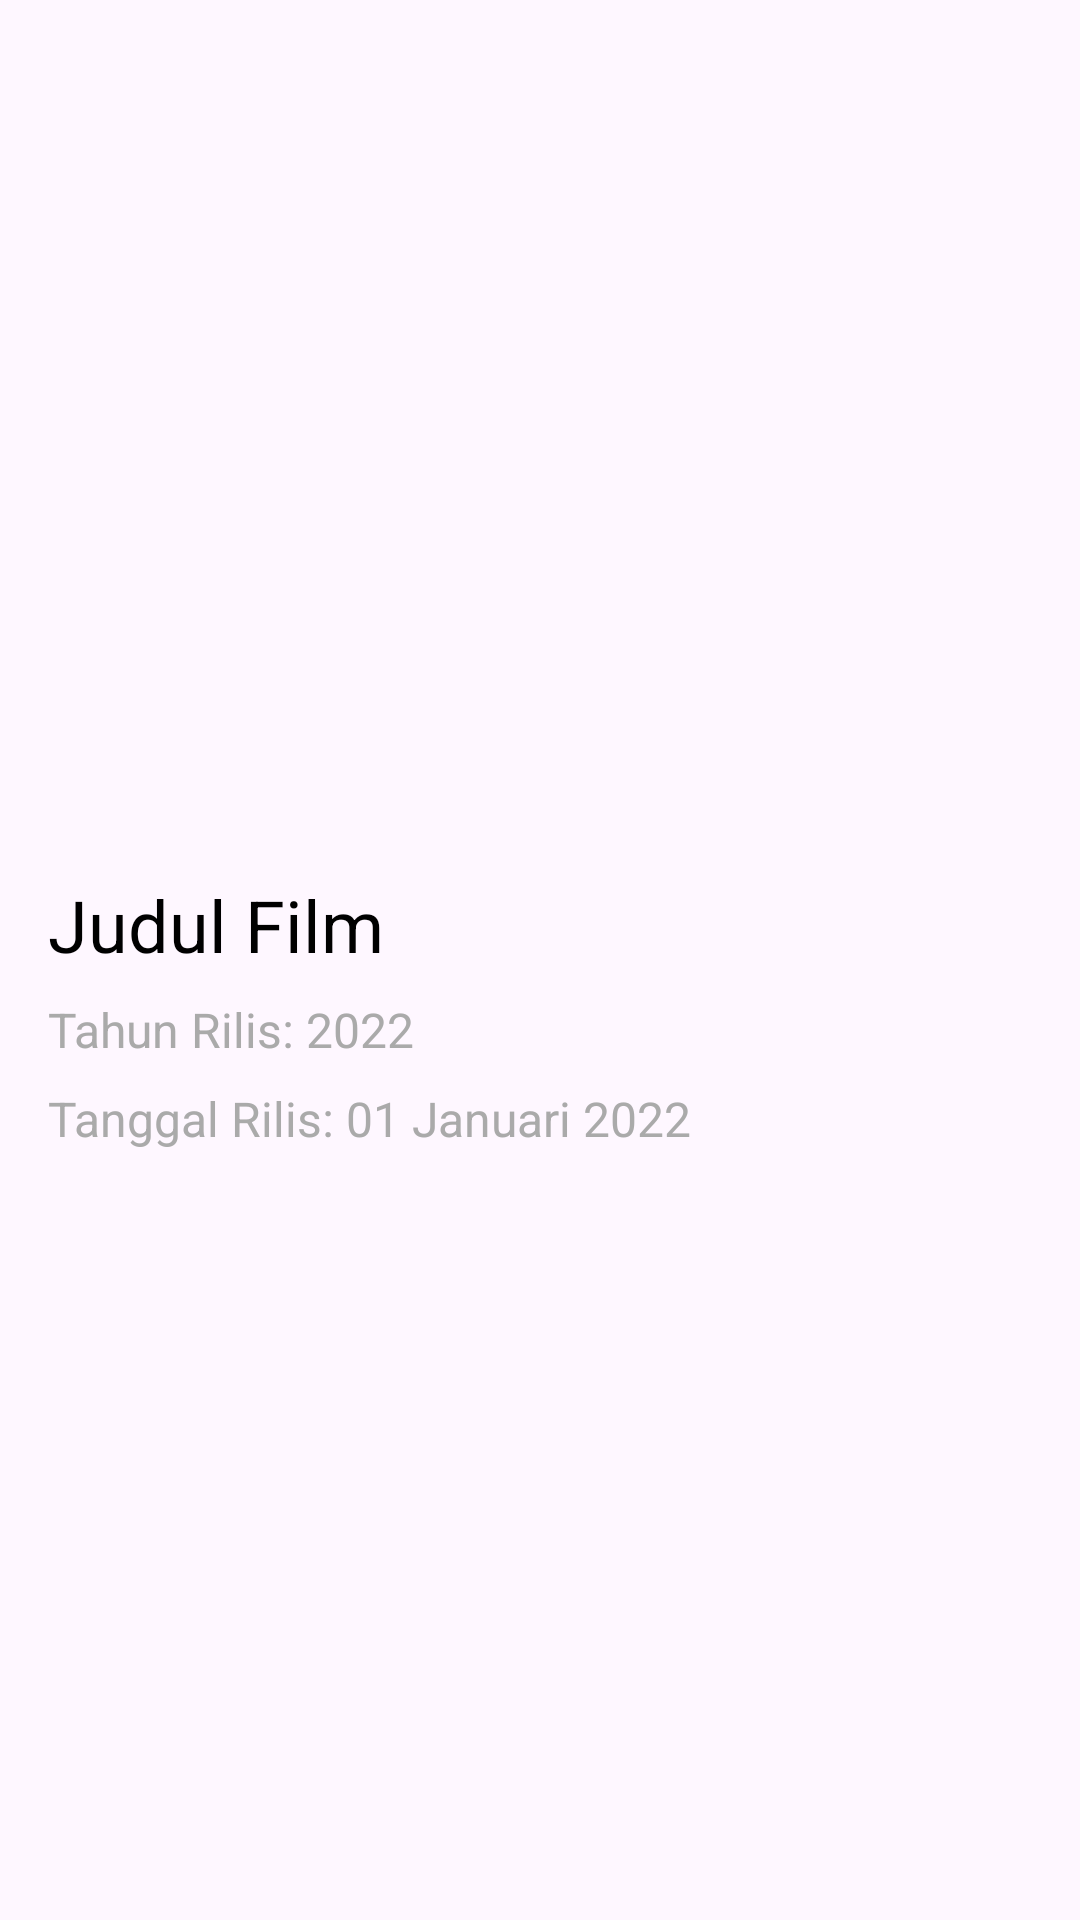

This screen was rendered from an Android layout file. Write that file and the resources it references.
<!-- AndroidManifest.xml: application theme Theme.Myappfilm -->
<!-- res/layout/activity_detail_movie.xml -->
<?xml version="1.0" encoding="utf-8"?>
<LinearLayout xmlns:android="http://schemas.android.com/apk/res/android"
    xmlns:tools="http://schemas.android.com/tools"
    android:layout_width="match_parent"
    android:layout_height="match_parent"
    android:orientation="vertical"
    android:padding="16dp"
    tools:context=".DetailMovieActivity">

    <ImageView
        android:id="@+id/img_gambarposter"
        android:layout_width="match_parent"
        android:layout_height="260dp"
        android:scaleType="centerCrop"
        android:layout_marginBottom="16dp" />

    <TextView
        android:id="@+id/tv_judulmovie"
        android:layout_width="match_parent"
        android:layout_height="wrap_content"
        android:text="Judul Film"
        android:textSize="24sp"
        android:textColor="@android:color/black"
        android:layout_marginBottom="8dp" />

    <TextView
        android:id="@+id/tv_tahun"
        android:layout_width="match_parent"
        android:layout_height="wrap_content"
        android:text="Tahun Rilis: 2022"
        android:textSize="16sp"
        android:textColor="@android:color/darker_gray"
        android:layout_marginBottom="8dp" />

    <TextView
        android:id="@+id/tv_tglrilis"
        android:layout_width="match_parent"
        android:layout_height="wrap_content"
        android:text="Tanggal Rilis: 01 Januari 2022"
        android:textSize="16sp"
        android:textColor="@android:color/darker_gray" />

</LinearLayout>
<!-- resources referenced by this layout -->
<resources>
  <style name="Theme.Myappfilm" parent="Base.Theme.Myappfilm" />
  <style name="Base.Theme.Myappfilm" parent="Theme.Material3.DayNight.NoActionBar">
          
          
      </style>
</resources>
